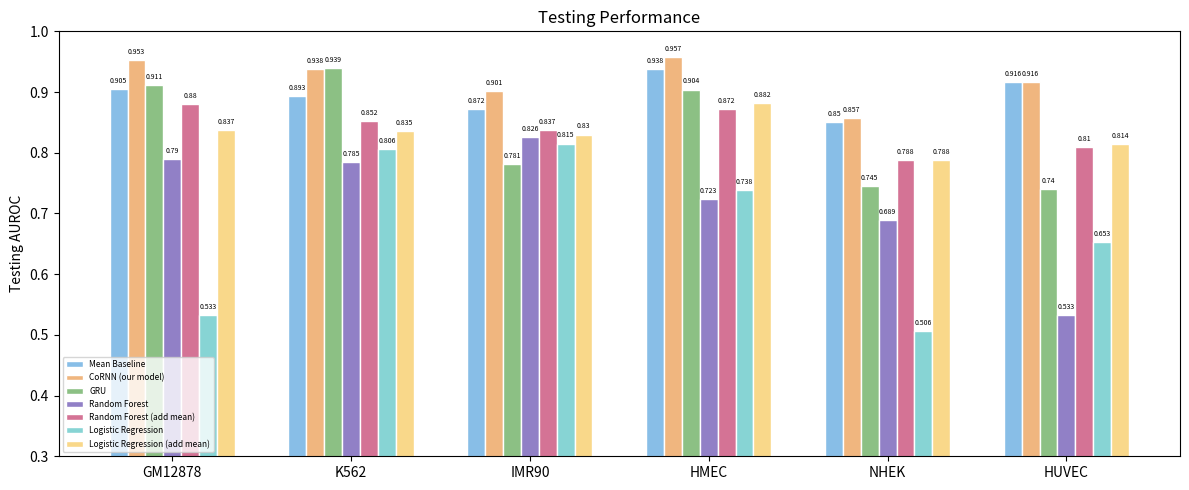

The script that saved this image:
import matplotlib.pyplot as plt
import numpy as np
import os

def main():
	auroc_data = {
		"Mean Baseline":[0.872,0.893,0.850,0.938,0.905,0.916],
		"CoRNN (our model)":[0.901,0.938,0.857,0.957,0.953,0.916],
		"GRU":[0.781,0.939,0.745,0.904,0.911,0.740],
		"Random Forest":[0.826, 0.785, 0.689, 0.723,0.790, 0.533],
		"Random Forest (add mean)":[0.837, 0.852,0.788, 0.872,0.880,0.810],
		"Logistic Regression":[0.815,0.806,0.506,0.738,0.533,0.653],
		"Logistic Regression (add mean)":[0.830,0.835,0.788,0.882,0.837,0.814]
	}

	auprc_data = {
		"Mean Baseline":[0.868,0.897,0.857,0.938,0.906,0.923],
		"CoRNN (our model)":[0.889,0.931,0.870,0.953,0.949,0.919],
		"GRU":[0.725,0.929,0.754,0.880,0.906,0.799],
		"Random Forest":[0.878, 0.870, 0.798, 0.816,0.859, 0.800],
		"Random Forest (add mean)":[0.867, 0.895,0.852, 0.900,0.909,0.857],
		"Logistic Regression":[0.848,0.853,0.765,0.819,0.751,0.789],
		"Logistic Regression (add mean)":[0.860,0.871,0.853,0.907,0.880,0.858]
	}

	labels = ["IMR90","K562", "NHEK", "HMEC", "GM12878", "HUVEC"]
	title = "Testing Performance"
	# colors = ["tab:blue","tab:orange","tab:cyan","tab:purple"]
	plotBarGraph_final_bar(labels,auroc_data,title)


def plotBarGraph_final_bar(labels, data, title):
	labels_order = ["GM12878", "K562", "IMR90","HMEC", "NHEK", "HUVEC"]
	
	x = np.arange(len(labels))  # the label locations
	width = 0.1 # the width of the bars

	print(len(list(data)))
		
	fig, ax = plt.subplots(figsize=(12,5))
	bar_name = list(data.keys())
	bar_value = list(data.values())
	bar_value = np.array(bar_value)
	val_by_cell = {}


	for i, label in enumerate(labels):
		val_by_cell[label] = bar_value[:,i]

	print(val_by_cell)
	bar_val_updated = np.zeros((7,6))
	
	for i, label in enumerate(labels_order):
		bar_val_updated[:,i] = val_by_cell[label]
		
	print(bar_val_updated)
	bar_value = bar_val_updated

	colors = ['#88BEE7','#F0B67F','#8CC084','#9180C6','#D47395','#87d4d4','#F9D88A']

	rects1 = ax.bar(x - 3*width, bar_value[0], width, label=bar_name[0],color = colors[0], edgecolor='white')
	rects2 = ax.bar(x - 2*width, bar_value[1], width, label=bar_name[1],color = colors[1], edgecolor='white')
	rects3 = ax.bar(x - width, bar_value[2], width, label=bar_name[2],color = colors[2], edgecolor='white')
	rects4 = ax.bar(x, bar_value[3], width, label=bar_name[3],color = colors[3], edgecolor='white')
	rects5 = ax.bar(x + width, bar_value[4], width, label=bar_name[4],color = colors[4], edgecolor='white')
	rects6 = ax.bar(x + 2*width, bar_value[5], width, label=bar_name[5],color = colors[5], edgecolor='white')
	rects7 = ax.bar(x + 3*width, bar_value[6], width, label=bar_name[6],color = colors[6], edgecolor='white')
	# Add some text for labels, title and custom x-axis tick labels, etc.
	ax.set_ylabel('Testing AUROC')
	ax.set_title(title)
	ax.set_xticks(x)
	ax.set_xticklabels(labels_order)
	plt.yticks(fontsize=10)
	ax.legend(loc='lower left',fontsize = 6)

	plt.ylim([0.3,1.0])

	bar_label_font_size = 5
	ax.bar_label(rects1, padding=3,fontsize=bar_label_font_size)
	ax.bar_label(rects2, padding=3,fontsize=bar_label_font_size)
	ax.bar_label(rects3, padding=3,fontsize=bar_label_font_size)
	ax.bar_label(rects4, padding=3,fontsize=bar_label_font_size)
	ax.bar_label(rects5, padding=3,fontsize=bar_label_font_size)
	ax.bar_label(rects6, padding=3,fontsize=bar_label_font_size)
	ax.bar_label(rects7, padding=3,fontsize=bar_label_font_size)

	# ax.bar_label(rects4, padding=3)

	fig.tight_layout()

	plt.show()
	plt.savefig("CoRNN-ROC.eps", format='eps')

if __name__ == "__main__":
    main()